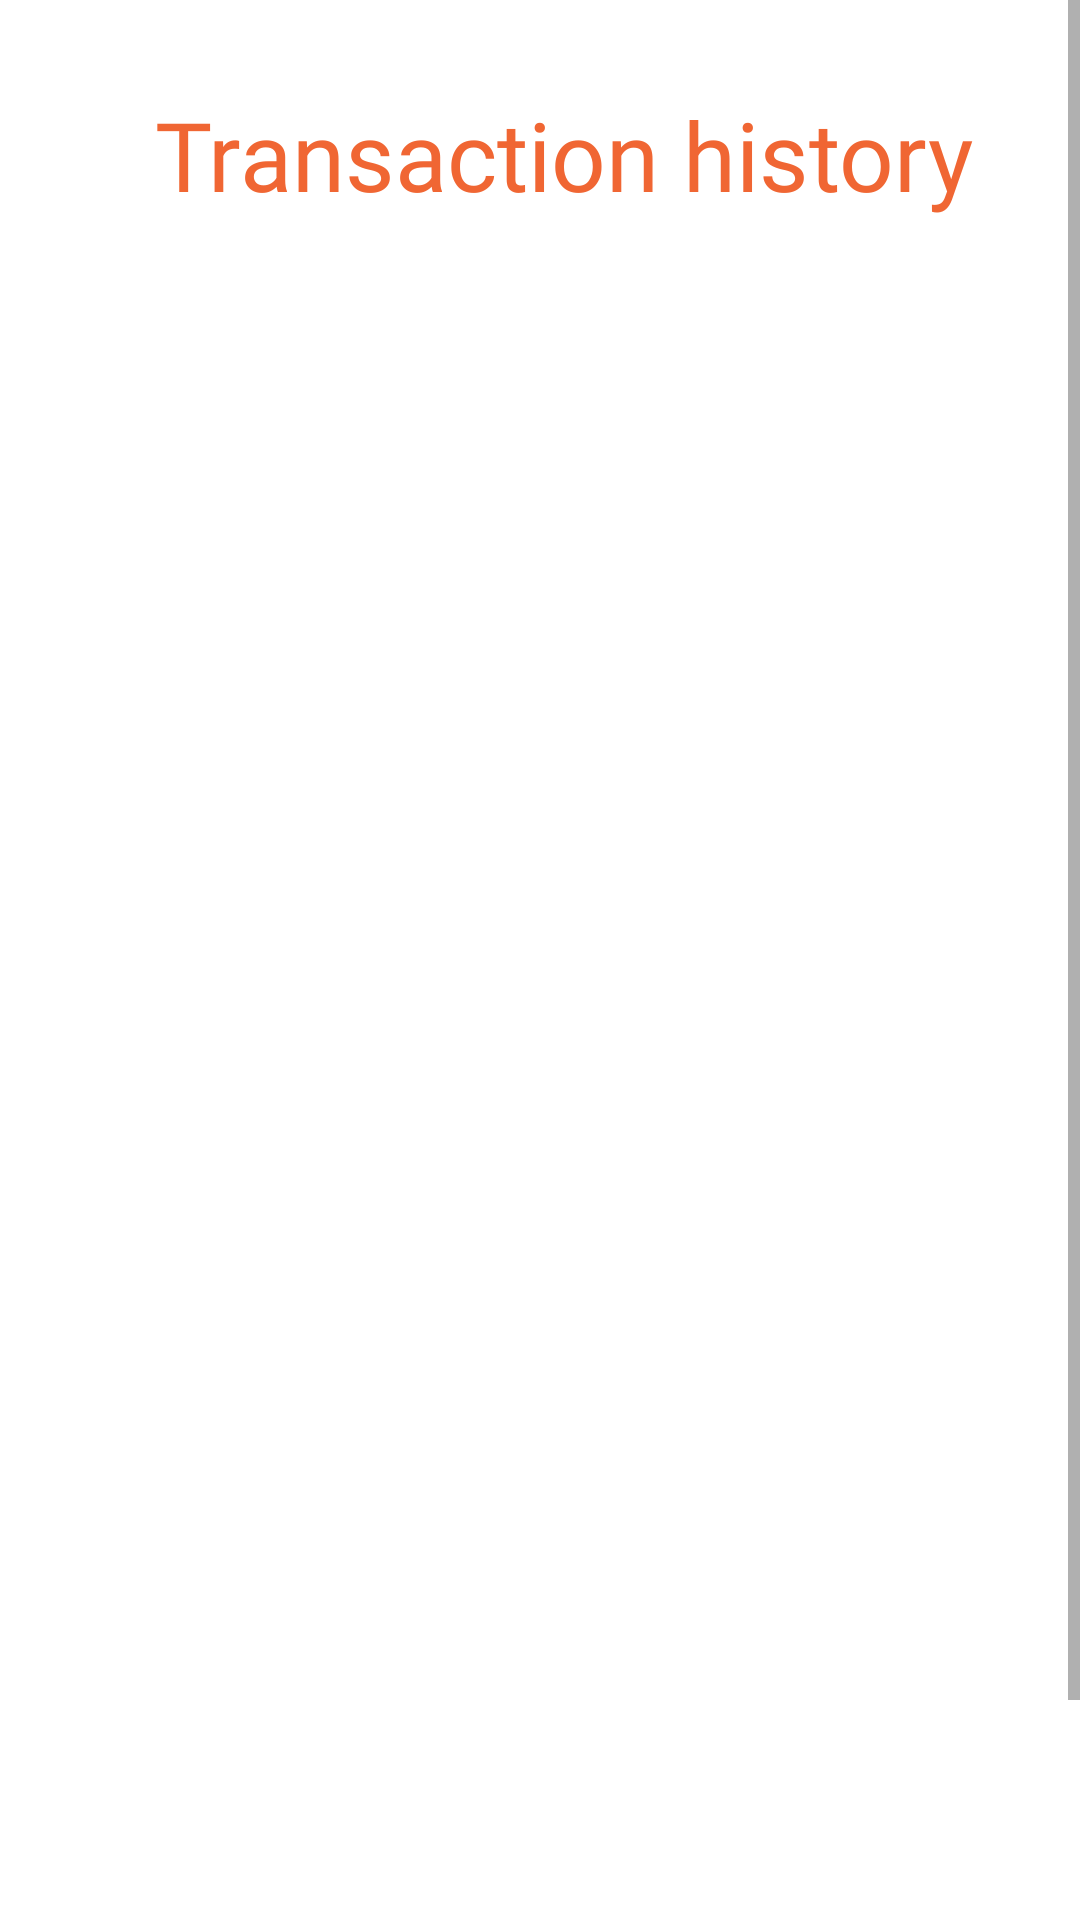

Android layout source for this screen:
<!-- AndroidManifest.xml: application theme Theme.FoodApp -->
<!-- res/layout/fragment_history.xml -->
<?xml version="1.0" encoding="utf-8"?>
<FrameLayout xmlns:android="http://schemas.android.com/apk/res/android"
    xmlns:app="http://schemas.android.com/apk/res-auto"
    xmlns:tools="http://schemas.android.com/tools"
    android:layout_width="match_parent"
    android:layout_height="match_parent"
    tools:context=".HistoryFragment">
    <ScrollView
        android:layout_width="match_parent"
        android:layout_height="match_parent">
        <androidx.constraintlayout.widget.ConstraintLayout
            android:layout_width="match_parent"
            android:layout_height="match_parent">

            <TextView
                android:id="@+id/tv_user_info_cart"
                android:layout_width="wrap_content"
                android:layout_height="wrap_content"
                android:layout_marginStart="16dp"
                android:layout_marginTop="30dp"
                android:fontFamily="@font/open_sans_bold"
                android:textColor="@color/orange"
                android:textSize="32sp"
                android:text="Transaction history"
                app:layout_constraintLeft_toLeftOf="parent"
                app:layout_constraintRight_toRightOf="parent"
                app:layout_constraintTop_toTopOf="parent"/>

            <androidx.recyclerview.widget.RecyclerView
                android:id="@+id/all_menu_recycler"
                android:layout_width="match_parent"
                android:layout_height="620dp"
                android:layout_marginTop="30dp"
                app:layout_constraintBottom_toBottomOf="parent"
                app:layout_constraintEnd_toEndOf="parent"
                app:layout_constraintStart_toStartOf="parent"
                app:layout_constraintTop_toBottomOf="@+id/tv_user_info_cart"
                tools:listitem="@layout/history_recycler_items" />
        </androidx.constraintlayout.widget.ConstraintLayout>
    </ScrollView>
</FrameLayout>
<!-- res/layout/history_recycler_items.xml (included above) -->
<?xml version="1.0" encoding="utf-8"?>
<androidx.constraintlayout.widget.ConstraintLayout xmlns:android="http://schemas.android.com/apk/res/android"
    xmlns:app="http://schemas.android.com/apk/res-auto"
    xmlns:tools="http://schemas.android.com/tools"
    android:layout_width="match_parent"
    android:layout_height="wrap_content"
    android:layout_marginLeft="8dp"
    android:layout_marginTop="4dp"
    android:layout_marginEnd="4dp"
    android:layout_marginRight="8dp">

    <ImageView
        android:id="@+id/image_cart"
        android:layout_width="100dp"
        android:layout_height="100dp"
        app:layout_constraintBottom_toBottomOf="parent"
        app:layout_constraintStart_toStartOf="parent"
        app:layout_constraintTop_toTopOf="parent"
        app:srcCompat="@drawable/popular1" />

    <TextView
        android:id="@+id/name_cart"
        android:layout_width="wrap_content"
        android:layout_height="wrap_content"
        android:layout_marginLeft="10dp"
        android:layout_marginTop="15dp"
        android:textSize="24sp"
        android:text="Hamburger"
        android:textStyle="bold"
        android:textColor="@color/black"
        app:layout_constraintLeft_toRightOf="@+id/image_cart"
        app:layout_constraintTop_toTopOf="parent" />

    <TextView
        android:id="@+id/quantity_cart"
        android:layout_width="wrap_content"
        android:layout_height="wrap_content"
        android:layout_marginTop="10dp"
        android:layout_marginLeft="10dp"
        android:text="Quantity: 10"
        app:layout_constraintLeft_toRightOf="@id/image_cart"
        app:layout_constraintTop_toBottomOf="@+id/name_cart" />

    <TextView
        android:id="@+id/price_cart"
        android:layout_width="wrap_content"
        android:layout_height="wrap_content"
        android:layout_marginTop="10dp"
        android:layout_marginBottom="16dp"
        android:layout_marginLeft="10dp"
        android:fontFamily="@font/open_sans_bold"
        android:text="Total price: 100.000 VNĐ"
        android:textSize="18sp"
        app:layout_constraintBottom_toBottomOf="parent"
        app:layout_constraintLeft_toRightOf="@id/image_cart"
        app:layout_constraintTop_toBottomOf="@id/quantity_cart"/>

    <TextView
        android:id="@+id/id_bill"
        android:layout_width="wrap_content"
        android:layout_height="wrap_content"
        android:layout_marginTop="4dp"
        android:text="TextView"
        android:visibility="gone"
        app:layout_constraintStart_toStartOf="@+id/name_cart"
        app:layout_constraintTop_toBottomOf="@+id/name_cart" />

</androidx.constraintlayout.widget.ConstraintLayout>
<!-- resources referenced by this layout -->
<resources>
  <color name="black">#FF000000</color>
  <color name="orange">#F06633</color>
  <style name="Theme.FoodApp" parent="Theme.MaterialComponents.DayNight.DarkActionBar">
          
          <item name="colorPrimary">#ff5e00</item>
          <item name="colorPrimaryVariant">#ff5e00</item>
          <item name="colorOnPrimary">@color/white</item>
          
          <item name="colorSecondary">@color/teal_200</item>
          <item name="colorSecondaryVariant">@color/teal_700</item>
          <item name="colorOnSecondary">@color/black</item>
          
          <item name="android:statusBarColor">?attr/colorPrimaryVariant</item>
          
      </style>
  <color name="white">#FFFFFFFF</color>
  <color name="teal_200">#FF03DAC5</color>
  <color name="teal_700">#FF018786</color>
</resources>
